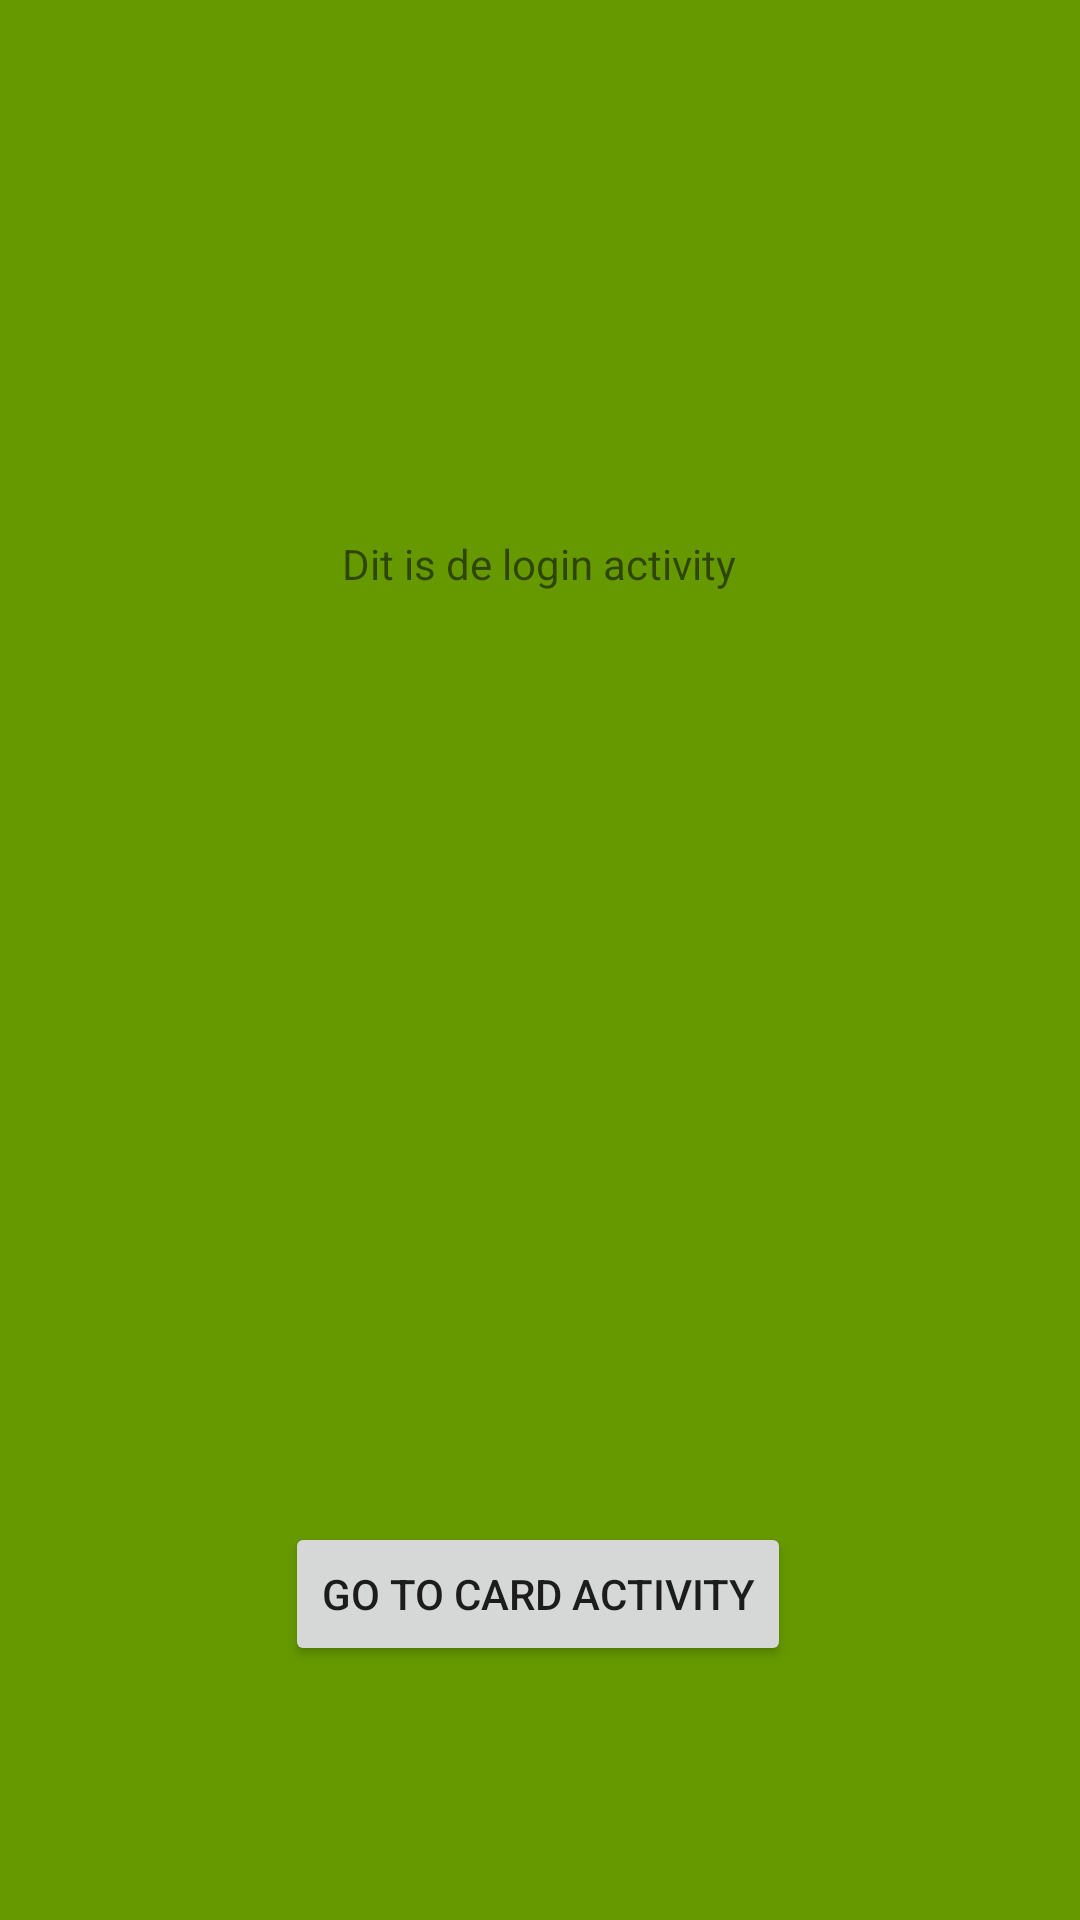

Produce the Android XML layout that renders to this screen, including the resource entries it uses.
<!-- AndroidManifest.xml: application theme Theme.LijstBoodschappen -->
<!-- res/layout/activity_main.xml -->
<?xml version="1.0" encoding="utf-8"?>
<androidx.constraintlayout.widget.ConstraintLayout xmlns:android="http://schemas.android.com/apk/res/android"
    xmlns:app="http://schemas.android.com/apk/res-auto"
    xmlns:tools="http://schemas.android.com/tools"
    android:id="@+id/main"
    android:layout_width="match_parent"
    android:layout_height="match_parent"
    android:orientation="vertical"
    android:background="@android:color/holo_green_dark"
    tools:context=".MainActivity">


    <TextView
        android:id="@+id/textView2"
        android:layout_width="wrap_content"
        android:layout_height="wrap_content"
        android:text="Dit is de login activity"
        app:layout_constraintBottom_toTopOf="@+id/button_goTo"
        app:layout_constraintEnd_toEndOf="parent"
        app:layout_constraintHorizontal_bias="0.498"
        app:layout_constraintStart_toStartOf="parent"
        app:layout_constraintTop_toTopOf="parent"
        app:layout_constraintVertical_bias="0.365" />

    <Button
        android:id="@+id/button_goTo"
        android:layout_width="wrap_content"
        android:layout_height="wrap_content"
        android:text="go to Card activity"
        app:layout_constraintBottom_toBottomOf="parent"
        app:layout_constraintEnd_toEndOf="parent"
        app:layout_constraintHorizontal_bias="0.497"
        app:layout_constraintStart_toStartOf="parent"
        app:layout_constraintTop_toTopOf="parent"
        app:layout_constraintVertical_bias="0.857" />
</androidx.constraintlayout.widget.ConstraintLayout>


<!-- resources referenced by this layout -->
<resources>
  <style name="Theme.LijstBoodschappen" parent="Theme.MaterialComponents.DayNight.DarkActionBar">
          
          <item name="colorPrimary">@color/purple_500</item>
          <item name="colorPrimaryVariant">@color/purple_700</item>
          <item name="colorOnPrimary">@color/white</item>
          
          <item name="colorSecondary">@color/teal_200</item>
          <item name="colorSecondaryVariant">@color/teal_700</item>
          <item name="colorOnSecondary">@color/black</item>
          
          <item name="android:statusBarColor" tools:targetApi="l">?attr/colorPrimaryVariant</item>
          
      </style>
  <!-- not gathered from this repository: default colours our renderer supplied (Android Studio template values) -->
  <color name="purple_500">#FF6200EE</color>
  <color name="purple_700">#FF3700B3</color>
  <color name="teal_200">#FF03DAC5</color>
  <color name="teal_700">#FF018786</color>
  <color name="black">#FF000000</color>
  <color name="white">#FFFFFFFF</color>
</resources>
